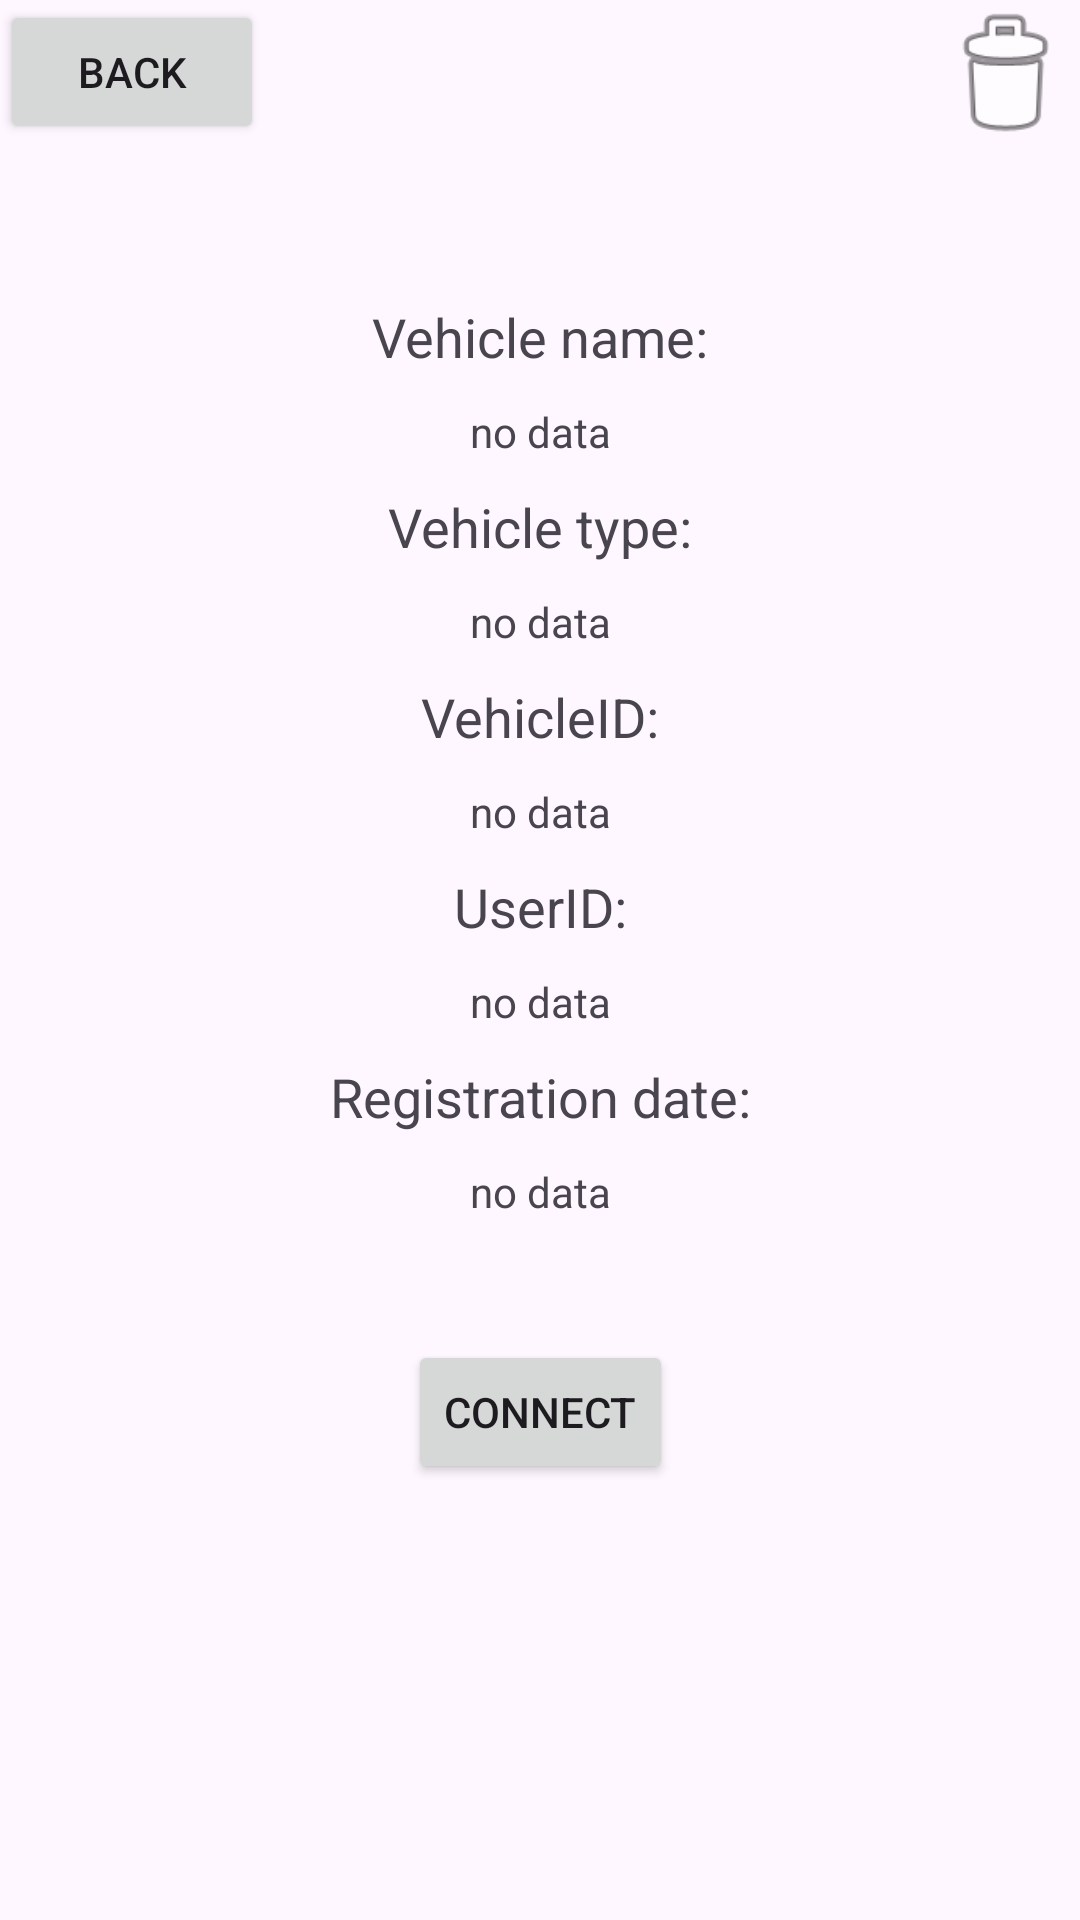

Here is an Android app screen rendered from its layout file. Give the layout XML and the strings, colors and styles it references.
<!-- AndroidManifest.xml: application theme Theme.RobotTaskerClient -->
<!-- res/layout/activity_vehicle_menu.xml -->
<?xml version="1.0" encoding="utf-8"?>
<androidx.constraintlayout.widget.ConstraintLayout
    xmlns:android="http://schemas.android.com/apk/res/android"
    xmlns:app="http://schemas.android.com/apk/res-auto"
    xmlns:tools="http://schemas.android.com/tools"
    android:layout_width="match_parent"
    android:layout_height="match_parent"
    tools:context=".activity.VehicleMenuActivity">

    <Button
        android:id="@+id/btn_backToList"
        android:layout_width="wrap_content"
        android:layout_height="wrap_content"
        android:text="Back"
        app:layout_constraintStart_toStartOf="parent"
        app:layout_constraintTop_toTopOf="parent" />

    <Button
        android:id="@+id/btn_connect"
        android:layout_width="wrap_content"
        android:layout_height="wrap_content"
        android:layout_marginTop="40dp"
        android:text="Connect"
        app:layout_constraintEnd_toEndOf="parent"
        app:layout_constraintStart_toStartOf="parent"
        app:layout_constraintTop_toBottomOf="@+id/textView_RegistrationDate" />

    <ImageButton
        android:id="@+id/imageButton_DeleteVehicle"
        android:layout_width="50dp"
        android:layout_height="50dp"
        android:scaleType="centerCrop"
        android:background="@android:color/transparent"
        app:layout_constraintEnd_toEndOf="parent"
        app:layout_constraintTop_toTopOf="parent"
        app:srcCompat="@android:drawable/ic_menu_delete" />

    <TextView
        android:id="@+id/textView_Info"
        android:layout_width="wrap_content"
        android:layout_height="wrap_content"
        android:layout_marginTop="100dp"
        android:text="Vehicle name:"
        android:textSize="18sp"
        app:layout_constraintEnd_toEndOf="parent"
        app:layout_constraintStart_toStartOf="parent"
        app:layout_constraintTop_toTopOf="parent" />

    <TextView
        android:id="@+id/textView_VehicleNameInfo"
        android:layout_width="wrap_content"
        android:layout_height="wrap_content"
        android:layout_marginTop="10dp"
        android:text="no data"
        app:layout_constraintEnd_toEndOf="parent"
        app:layout_constraintStart_toStartOf="parent"
        app:layout_constraintTop_toBottomOf="@+id/textView_Info" />

    <TextView
        android:id="@+id/textView5"
        android:layout_width="wrap_content"
        android:layout_height="wrap_content"
        android:layout_marginTop="10dp"
        android:text="Vehicle type:"
        android:textSize="18sp"
        app:layout_constraintEnd_toEndOf="parent"
        app:layout_constraintStart_toStartOf="parent"
        app:layout_constraintTop_toBottomOf="@+id/textView_VehicleNameInfo" />

    <TextView
        android:id="@+id/textView_VehicleTypeInfo"
        android:layout_width="wrap_content"
        android:layout_height="wrap_content"
        android:layout_marginTop="10dp"
        android:text="no data"
        app:layout_constraintEnd_toEndOf="parent"
        app:layout_constraintStart_toStartOf="parent"
        app:layout_constraintTop_toBottomOf="@+id/textView5" />

    <TextView
        android:id="@+id/textView7"
        android:layout_width="wrap_content"
        android:layout_height="wrap_content"
        android:layout_marginTop="10dp"
        android:text="VehicleID:"
        android:textSize="18sp"
        app:layout_constraintEnd_toEndOf="parent"
        app:layout_constraintStart_toStartOf="parent"
        app:layout_constraintTop_toBottomOf="@+id/textView_VehicleTypeInfo" />

    <TextView
        android:id="@+id/textView_VehicleID"
        android:layout_width="wrap_content"
        android:layout_height="wrap_content"
        android:layout_marginTop="10dp"
        android:text="no data"
        app:layout_constraintEnd_toEndOf="parent"
        app:layout_constraintStart_toStartOf="parent"
        app:layout_constraintTop_toBottomOf="@+id/textView7" />

    <TextView
        android:id="@+id/textView9"
        android:layout_width="wrap_content"
        android:layout_height="wrap_content"
        android:layout_marginTop="10dp"
        android:text="UserID:"
        android:textSize="18sp"
        app:layout_constraintEnd_toEndOf="parent"
        app:layout_constraintStart_toStartOf="parent"
        app:layout_constraintTop_toBottomOf="@+id/textView_VehicleID" />

    <TextView
        android:id="@+id/textView_UserID"
        android:layout_width="wrap_content"
        android:layout_height="wrap_content"
        android:layout_marginTop="10dp"
        android:text="no data"
        app:layout_constraintEnd_toEndOf="parent"
        app:layout_constraintStart_toStartOf="parent"
        app:layout_constraintTop_toBottomOf="@+id/textView9" />

    <TextView
        android:id="@+id/textView11"
        android:layout_width="wrap_content"
        android:layout_height="wrap_content"
        android:layout_marginTop="10dp"
        android:text="Registration date:"
        android:textSize="18sp"
        app:layout_constraintEnd_toEndOf="parent"
        app:layout_constraintStart_toStartOf="parent"
        app:layout_constraintTop_toBottomOf="@+id/textView_UserID" />

    <TextView
        android:id="@+id/textView_RegistrationDate"
        android:layout_width="wrap_content"
        android:layout_height="wrap_content"
        android:layout_marginTop="10dp"
        android:text="no data"
        app:layout_constraintEnd_toEndOf="parent"
        app:layout_constraintStart_toStartOf="parent"
        app:layout_constraintTop_toBottomOf="@+id/textView11" />

</androidx.constraintlayout.widget.ConstraintLayout>
<!-- resources referenced by this layout -->
<resources>
  <style name="Theme.RobotTaskerClient" parent="Base.Theme.RobotTaskerClient" />
  <style name="Base.Theme.RobotTaskerClient" parent="Theme.Material3.DayNight.NoActionBar">
          
          <item name="colorPrimary">@color/my_blue_color</item>
      </style>
  <color name="my_blue_color">#2196F3</color>
</resources>
